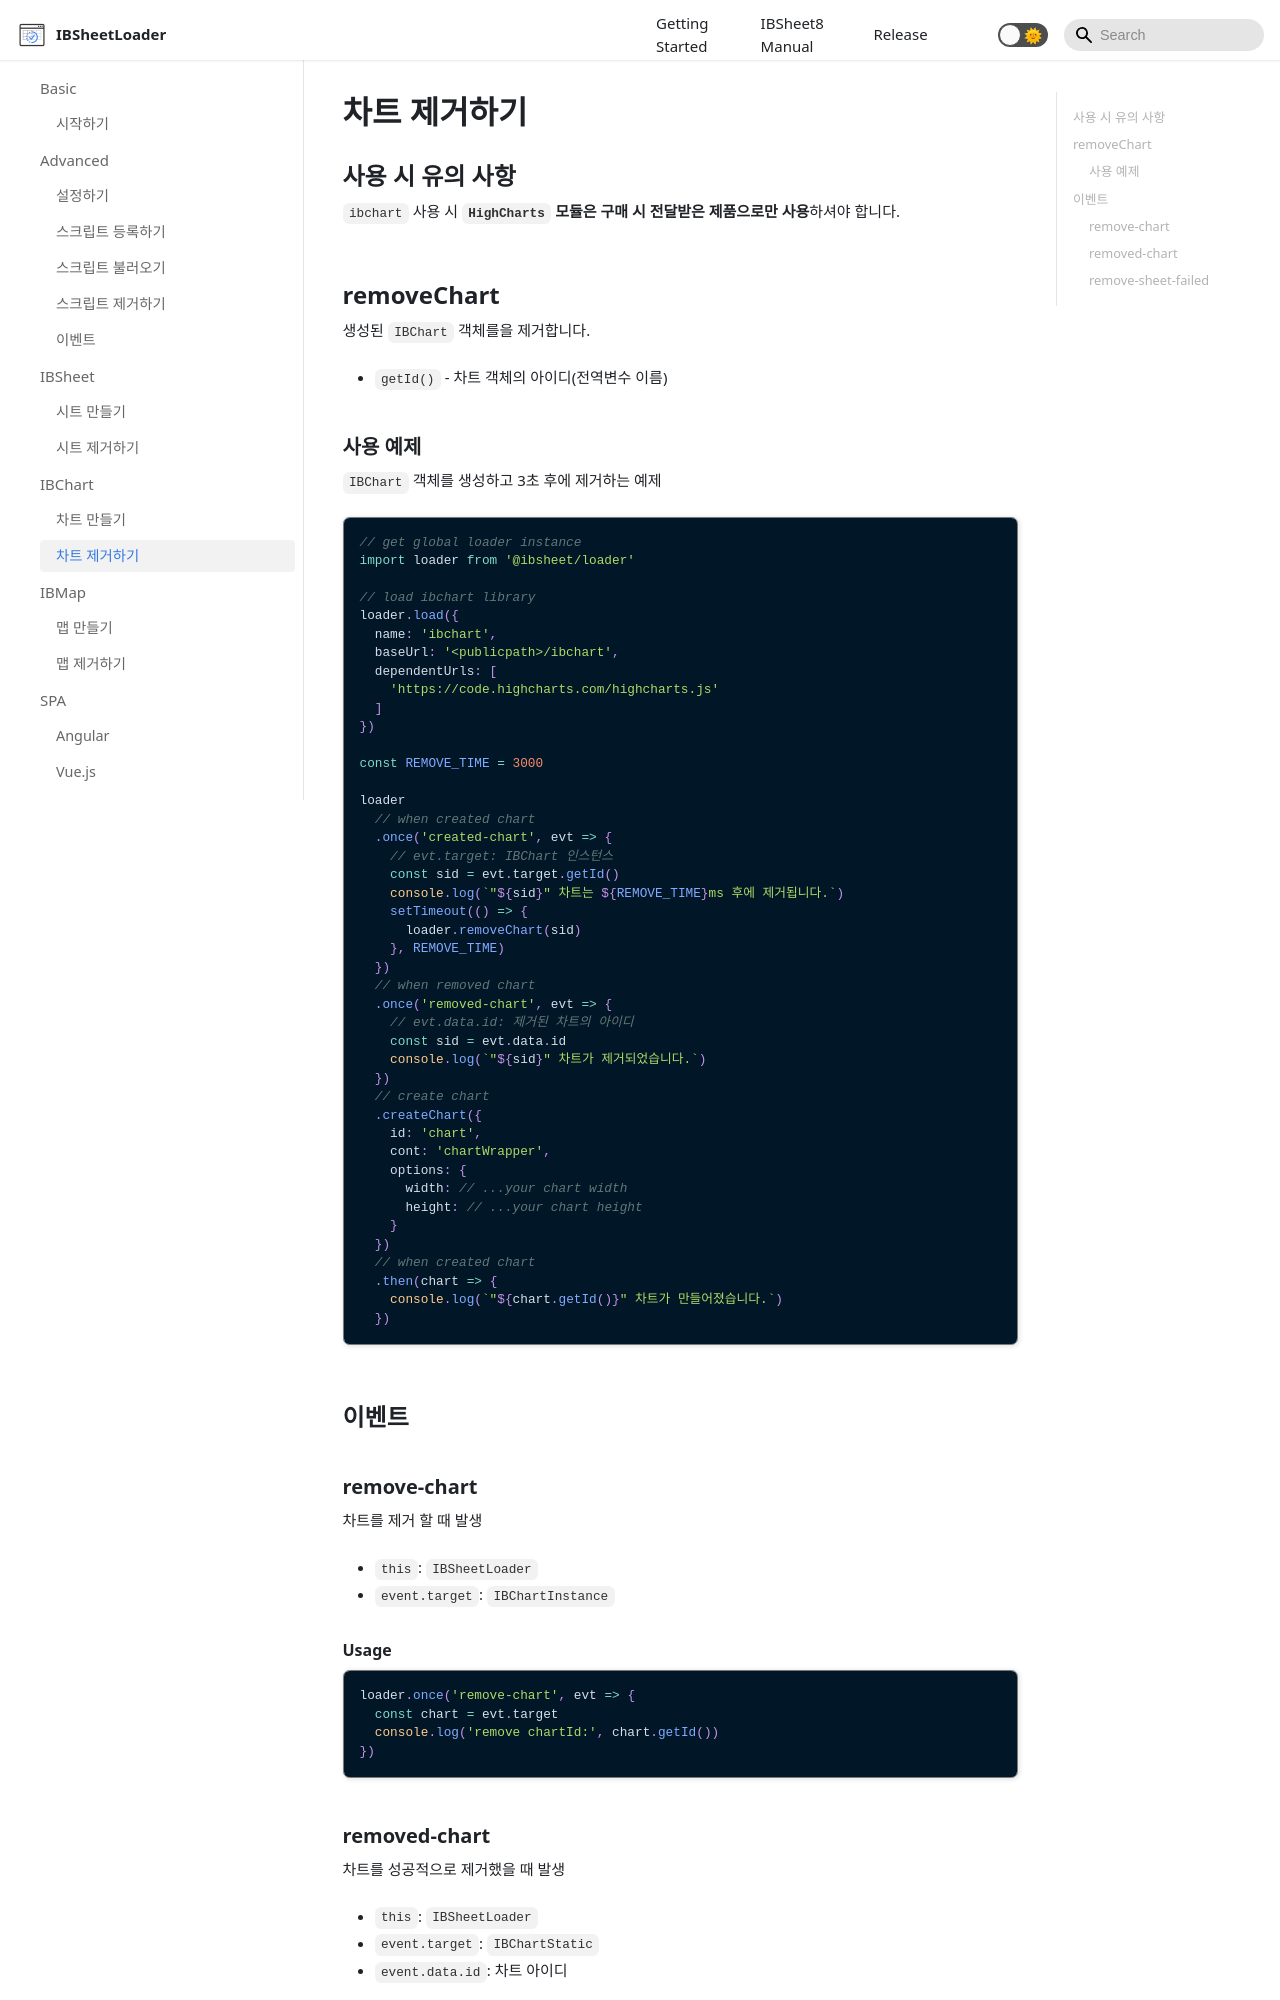

repository: ibsheet/loader-manual · page: docs/ibchart/remove-chart/index.html · generator: docusaurus

---
id: remove-chart
title: 차트 제거하기
sidebar_label: 차트 제거하기
---

## 사용 시 유의 사항

`ibchart` 사용 시 <b>`HighCharts` 모듈은 구매 시 전달받은 제품으로만 사용</b>하셔야 합니다.

## removeChart

생성된 `IBChart` 객체를을 제거합니다.

* `getId()` - 차트 객체의 아이디(전역변수 이름)

### 사용 예제

`IBChart` 객체를 생성하고 3초 후에 제거하는 예제

```js
// get global loader instance
import loader from '@ibsheet/loader'

// load ibchart library
loader.load({
  name: 'ibchart',
  baseUrl: '<publicpath>/ibchart',
  dependentUrls: [
    'https://code.highcharts.com/highcharts.js'
  ]
})

const REMOVE_TIME = 3000

loader
  // when created chart
  .once('created-chart', evt => {
    // evt.target: IBChart 인스턴스
    const sid = evt.target.getId()
    console.log(`"${sid}" 차트는 ${REMOVE_TIME}ms 후에 제거됩니다.`)
    setTimeout(() => {
      loader.removeChart(sid)
    }, REMOVE_TIME)
  })
  // when removed chart
  .once('removed-chart', evt => {
    // evt.data.id: 제거된 차트의 아이디
    const sid = evt.data.id
    console.log(`"${sid}" 차트가 제거되었습니다.`)
  })
  // create chart
  .createChart({
    id: 'chart',
    cont: 'chartWrapper',
    options: {
      width: // ...your chart width
      height: // ...your chart height
    }
  })
  // when created chart
  .then(chart => {
    console.log(`"${chart.getId()}" 차트가 만들어졌습니다.`)
  })
```

## 이벤트

### remove-chart

차트를 제거 할 때 발생

* `this`: `IBSheetLoader`
* `event.target`: `IBChartInstance`
